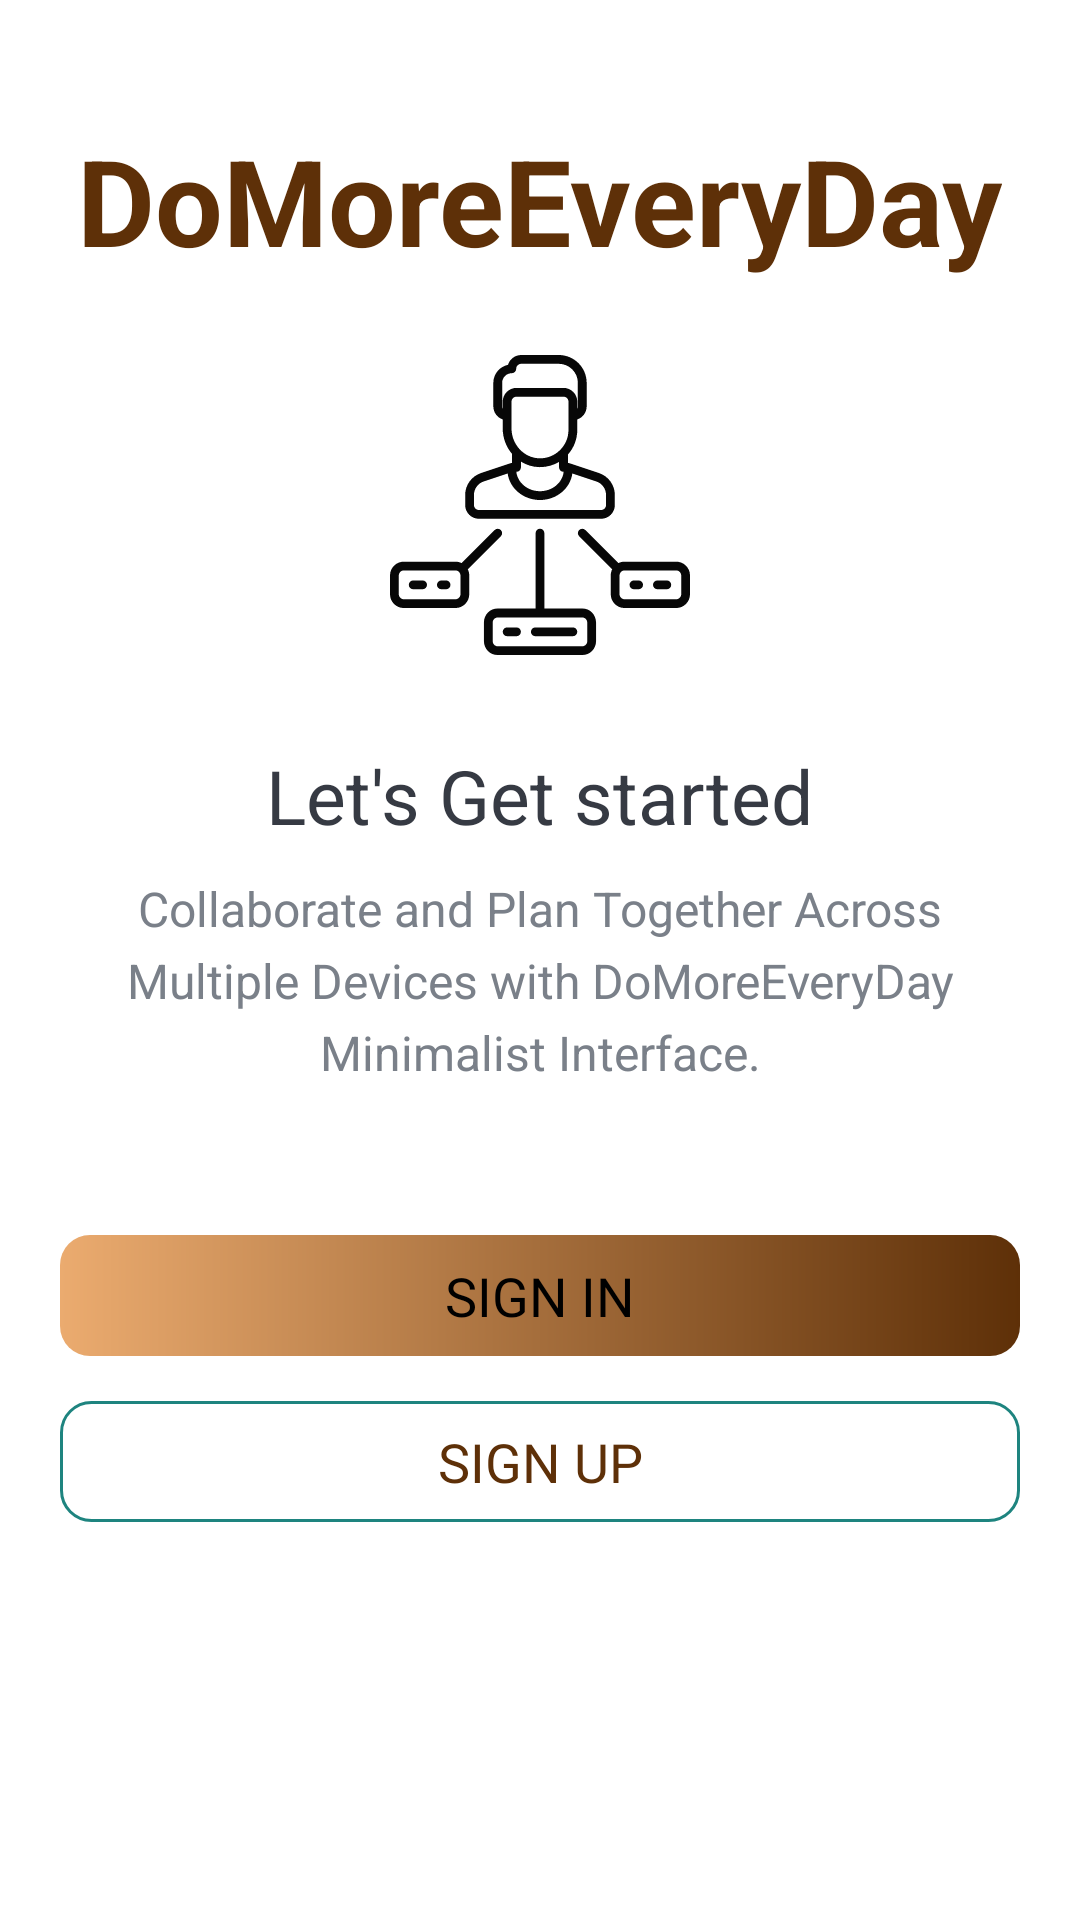

Layout XML and referenced resources for this Android screen:
<!-- AndroidManifest.xml: activity theme Theme.App.Starting.NoActionBar -->
<!-- res/layout/activity_intro.xml -->
<?xml version="1.0" encoding="utf-8"?>
<androidx.appcompat.widget.LinearLayoutCompat xmlns:android="http://schemas.android.com/apk/res/android"
    xmlns:tools="http://schemas.android.com/tools"
    android:layout_width="match_parent"
    android:layout_height="match_parent"
    android:background="@color/white"
    android:gravity="center_horizontal"
    android:orientation="vertical"
    tools:context=".activities.IntroActivity">

    <TextView
        android:id="@+id/tv_app_name_intro"
        android:layout_width="wrap_content"
        android:layout_height="wrap_content"
        android:layout_marginTop="@dimen/intro_screen_title_text_marginTop"
        android:text="@string/app_name"
        android:textColor="@color/intro_background_color"
        android:textSize="@dimen/intro_screen_title_text_size"
        android:textStyle="bold" />

    <ImageView
        android:layout_width="100dp"
        android:layout_height="110dp"
        android:layout_marginTop="@dimen/intro_screen_image_marginTop"
        android:contentDescription="@string/image_contentDescription"
        android:src="@drawable/ic_tasks_image" />

    <TextView
        android:layout_width="wrap_content"
        android:layout_height="wrap_content"
        android:layout_marginTop="@dimen/lets_get_started_text_marginTop"
        android:text="@string/let_s_get_started_text"
        android:textColor="@color/primary_text_color"
        android:textSize="@dimen/lets_get_started_text_size" />

    <TextView
        android:layout_width="match_parent"
        android:layout_height="wrap_content"
        android:layout_marginStart="@dimen/intro_text_marginStartEnd"
        android:layout_marginTop="@dimen/intro_text_marginTop"
        android:layout_marginEnd="@dimen/intro_text_marginStartEnd"
        android:gravity="center"
        android:lineSpacingExtra="@dimen/intro_text_line_spacing_extra"
        android:text="@string/intro_text_description"
        android:textColor="@color/secondary_text_color"
        android:textSize="@dimen/intro_text_size" />

    <androidx.appcompat.widget.AppCompatButton
        android:id="@+id/btn_sign_in_intro"
        android:layout_width="match_parent"
        android:layout_height="wrap_content"
        android:layout_gravity="center"
        android:layout_marginStart="@dimen/btn_marginStartEnd"
        android:layout_marginTop="@dimen/intro_screen_sign_in_btn_marginTop"
        android:layout_marginEnd="@dimen/btn_marginStartEnd"
        android:background="@drawable/shape_button_rounded"
        android:foreground="?attr/selectableItemBackground"
        android:gravity="center"
        android:paddingTop="@dimen/btn_paddingTopBottom"
        android:paddingBottom="@dimen/btn_paddingTopBottom"
        android:text="@string/sign_in"
        android:textColor="@android:color/black"
        android:textSize="@dimen/btn_text_size" />

    <androidx.appcompat.widget.AppCompatButton
        android:id="@+id/btn_sign_up_intro"
        android:layout_width="match_parent"
        android:layout_height="wrap_content"
        android:layout_gravity="center"
        android:layout_marginStart="@dimen/btn_marginStartEnd"
        android:layout_marginTop="@dimen/intro_screen_sign_up_btn_marginTop"
        android:layout_marginEnd="@dimen/btn_marginStartEnd"
        android:background="@drawable/cutom_button_border"
        android:foreground="?attr/selectableItemBackground"
        android:gravity="center"
        android:paddingTop="@dimen/btn_paddingTopBottom"
        android:paddingBottom="@dimen/btn_paddingTopBottom"
        android:text="@string/sign_up"
        android:textColor="@color/intro_background_color"
        android:textSize="@dimen/btn_text_size" />
</androidx.appcompat.widget.LinearLayoutCompat>
<!-- resources referenced by this layout -->
<resources>
  <color name="intro_background_color">#5e3008</color>
  <color name="primary_text_color">#363A43</color>
  <color name="secondary_text_color">#7A8089</color>
  <color name="white">#FFFFFFFF</color>
  <dimen name="btn_marginStartEnd">20dp</dimen>
  <dimen name="btn_paddingTopBottom">8dp</dimen>
  <dimen name="btn_text_size">18sp</dimen>
  <dimen name="intro_screen_image_marginTop">20dp</dimen>
  <dimen name="intro_screen_sign_in_btn_marginTop">50dp</dimen>
  <dimen name="intro_screen_sign_up_btn_marginTop">15dp</dimen>
  <dimen name="intro_screen_title_text_marginTop">40dp</dimen>
  <dimen name="intro_screen_title_text_size">40sp</dimen>
  <dimen name="intro_text_line_spacing_extra">5dp</dimen>
  <dimen name="intro_text_marginStartEnd">20dp</dimen>
  <dimen name="intro_text_marginTop">10dp</dimen>
  <dimen name="intro_text_size">16sp</dimen>
  <dimen name="lets_get_started_text_marginTop">25dp</dimen>
  <dimen name="lets_get_started_text_size">25sp</dimen>
  <!-- drawable cutom_button_border (drawable) -->
  <?xml version="1.0" encoding="utf-8"?>
  <shape xmlns:android="http://schemas.android.com/apk/res/android"
      android:shape="rectangle">
  
      <stroke android:color="@color/button_border_color"
          android:width="1dp"/>
  <solid android:color="@color/white"/>
  
      <corners android:radius="10dp"/>
  </shape>
  <!-- drawable ic_tasks_image: vector/xml drawable (drawable, 4468 chars, omitted) -->
  <!-- drawable shape_button_rounded (drawable) -->
  <?xml version="1.0" encoding="utf-8"?>
  <shape xmlns:android="http://schemas.android.com/apk/res/android"
      android:shape="rectangle">
  
      <gradient
          android:angle="360"
          android:startColor="@color/button_color_one"
          android:endColor="@color/intro_background_color"
          android:type="linear"
          >
  
  
      </gradient>
  
      <corners
          android:radius="10dp">
  
      </corners>
  
  </shape>
  <string name="app_name">DoMoreEveryDay</string>
  <string name="image_contentDescription">image</string>
  <string name="intro_text_description">Collaborate and Plan Together Across Multiple Devices with DoMoreEveryDay Minimalist Interface.</string>
  <string name="let_s_get_started_text">Let\'s Get started</string>
  <string name="sign_in">SIGN IN</string>
  <string name="sign_up">SIGN UP</string>
  <style name="Theme.App.Starting.NoActionBar">
          <item name="windowActionBar">false</item>
          <item name="windowNoTitle">false</item>
      </style>
  <color name="button_border_color">#1E847F</color>
  <color name="button_color_one">#ebab6f</color>
</resources>
